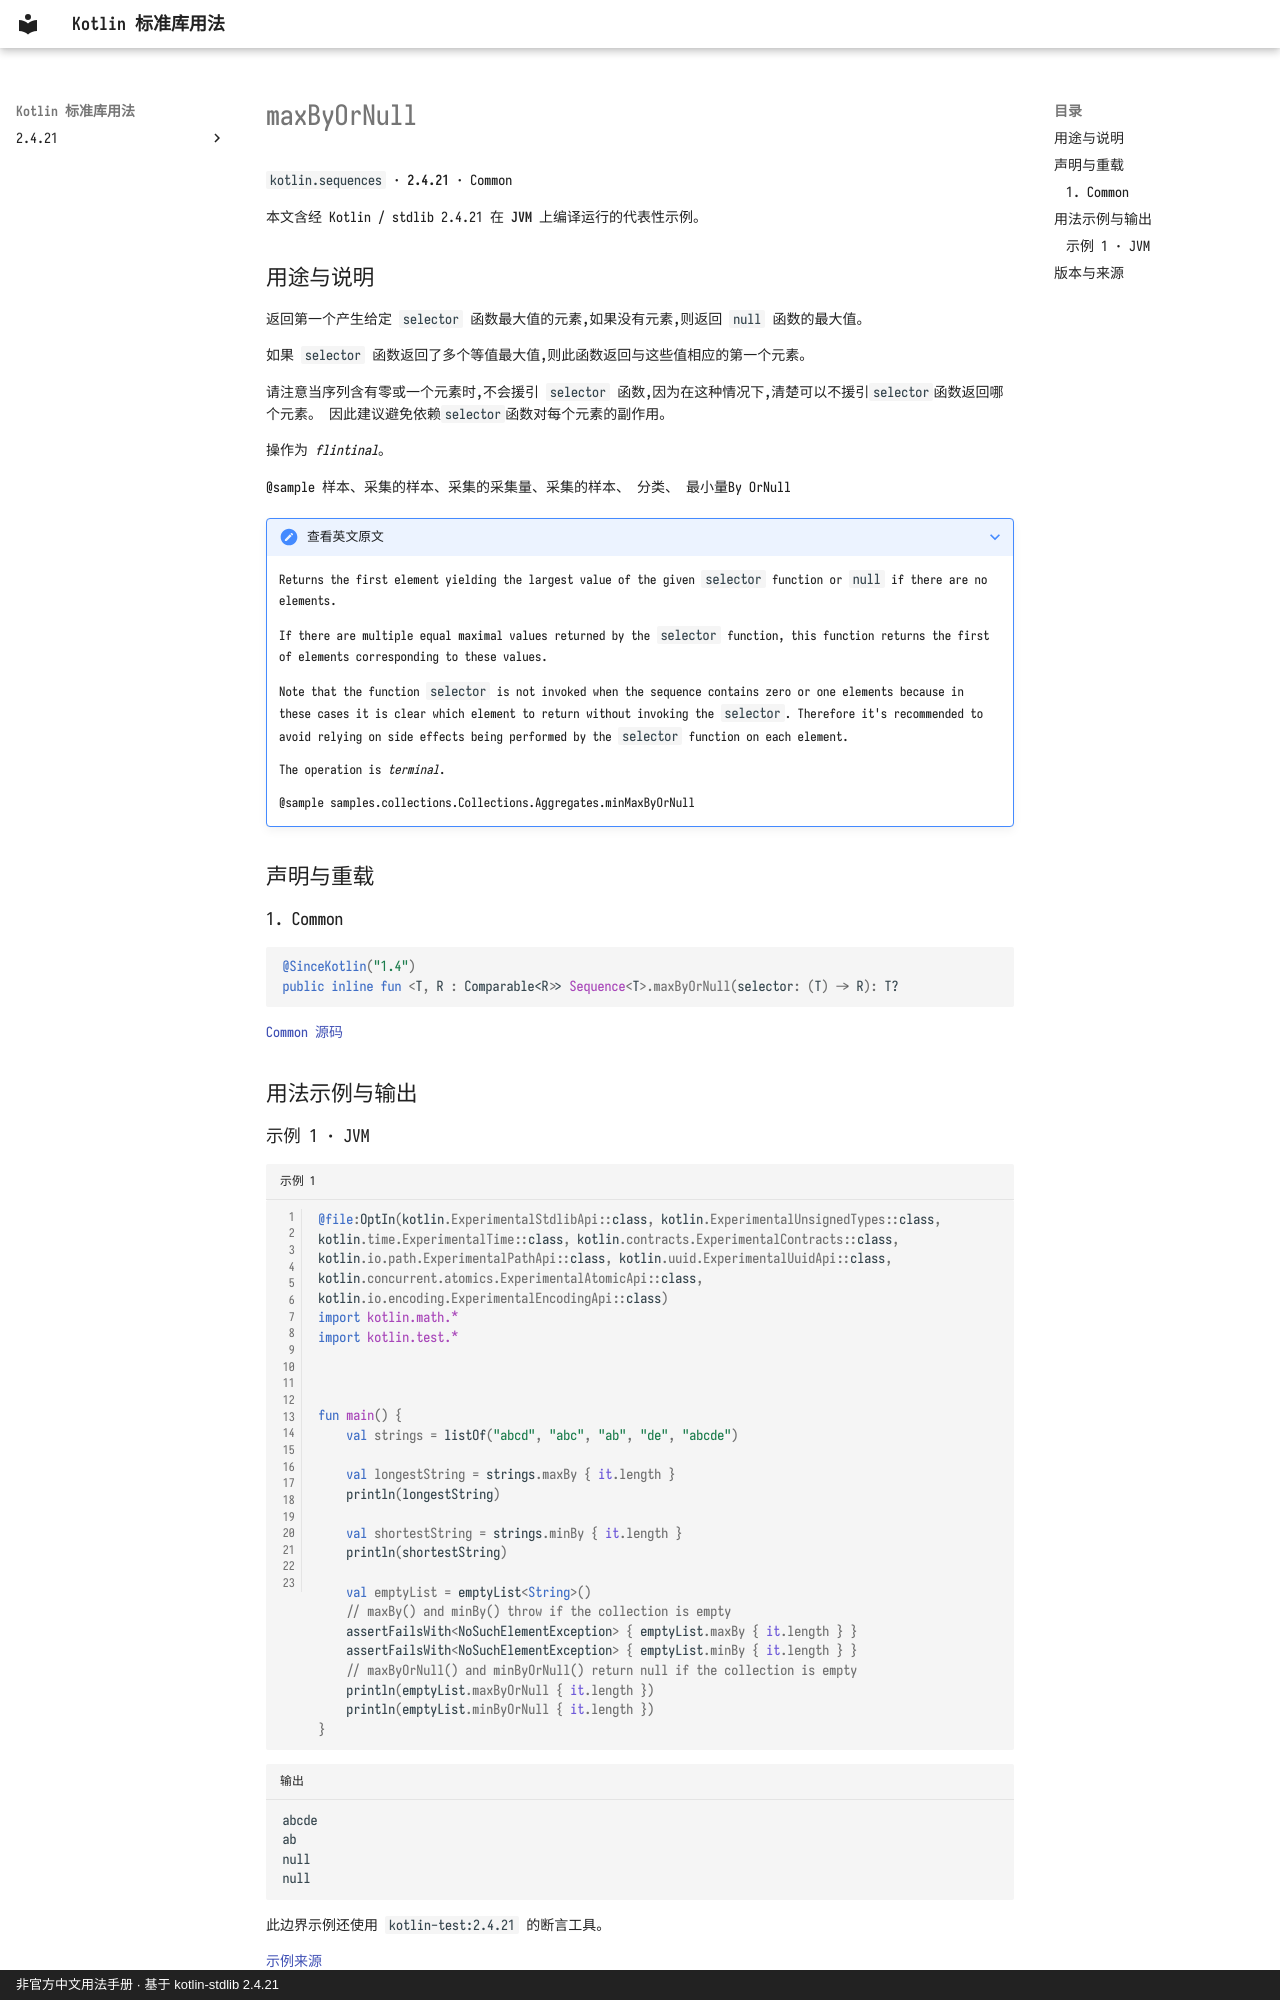

repository: oooooooko/kotlin-stdlib-docs · page: zh/api/kotlin.sequences/maxbyornull--52b8b51f/index.html · generator: mkdocs · copyright: 非官方中文用法手册 · 基于 kotlin-stdlib 2.4.21

# maxByOrNull

`kotlin.sequences` · **2.4.21** · Common

本文含经 Kotlin / stdlib 2.4.21 在 **JVM** 上编译运行的代表性示例。

## 用途与说明

返回第一个产生给定 `selector` 函数最大值的元素,如果没有元素,则返回 `null` 函数的最大值。

如果 `selector` 函数返回了多个等值最大值,则此函数返回与这些值相应的第一个元素。

请注意当序列含有零或一个元素时,不会援引 `selector` 函数,因为在这种情况下,清楚可以不援引`selector`函数返回哪个元素。 因此建议避免依赖`selector`函数对每个元素的副作用。

操作为 _flintinal_。

@sample 样本、采集的样本、采集的采集量、采集的样本、 分类、 最小量By OrNull

??? note "查看英文原文"

    Returns the first element yielding the largest value of the given `selector` function or `null` if there are no elements.
    
    If there are multiple equal maximal values returned by the `selector` function,
    this function returns the first of elements corresponding to these values.
    
    Note that the function `selector` is not invoked when the sequence contains zero or one elements
    because in these cases it is clear which element to return without invoking the `selector`.
    Therefore it's recommended to avoid relying on side effects being performed by the `selector` function on each element.
    
    The operation is _terminal_.
    
    @sample samples.collections.Collections.Aggregates.minMaxByOrNull

## 声明与重载

### 1. Common

```kotlin
@SinceKotlin("1.4")
public inline fun <T, R : Comparable<R>> Sequence<T>.maxByOrNull(selector: (T) -> R): T?
```

[Common 源码](https://github.com/JetBrains/kotlin/blob/v2.4.21/libraries/stdlib/common/src/generated/_Sequences.kt#L1770)

## 用法示例与输出
